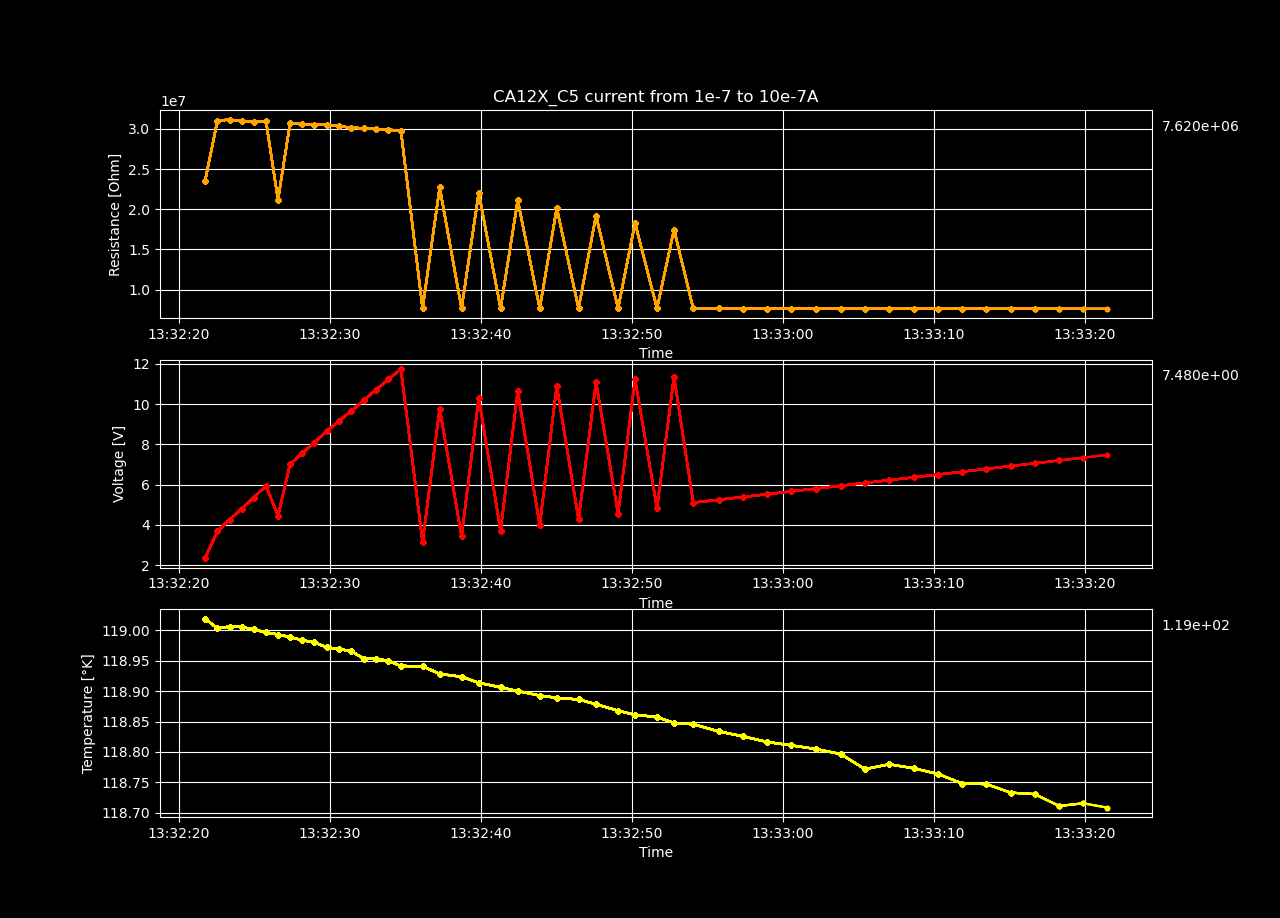

Values plotted in this chart, from the file beside it:
Temperature [K], Voltage [V], Resistance [𝛀], Current Source [A], Electric Field [V/cm], Restivity [𝛀 cm], Current Density [A/cm2]
119, 2.352, 23524811, 1e-07, 153.8, 39792294, 3.863987635239567e-06
119, 3.674, 31035208, 1.1836734693877551e-07, 240.1, 52496156, 4.573699649875406e-06
119, 4.262, 31169660, 1.3673469387755103e-07, 278.6, 52723581, 5.2834116645112454e-06
119, 4.807, 30994320, 1.5510204081632651e-07, 314.2, 52426993, 5.993123679147083e-06
119, 5.361, 30907123, 1.7346938775510203e-07, 350.4, 52279499, 6.702835693782922e-06
119, 5.939, 30959916, 1.9183673469387755e-07, 388.2, 52368800, 7.412547708418762e-06
119, 4.452, 21181280, 2.1020408163265303e-07, 291, 35828204, 8.1222597230546e-06
119, 7.018, 30705192, 2.2857142857142855e-07, 458.7, 51937932, 8.831971737690438e-06
119, 7.554, 30592260, 2.4693877551020407e-07, 493.8, 51746908, 9.541683752326277e-06
119, 8.089, 30487917, 2.6530612244897955e-07, 528.7, 51570411, 1.0251395766962116e-05
119, 8.666, 30550756, 2.836734693877551e-07, 566.4, 51676703, 1.0961107781597956e-05
119, 9.159, 30323990, 3.020408163265306e-07, 598.6, 51293128, 1.1670819796233793e-05
119, 9.669, 30175881, 3.2040816326530607e-07, 631.9, 51042601, 1.2380531810869632e-05
119, 10.19, 30082325, 3.387755102040816e-07, 666.1, 50884351, 1.3090243825505473e-05
119, 10.71, 29993705, 3.571428571428571e-07, 700.1, 50734450, 1.379995584014131e-05
118.9, 11.23, 29900006, 3.7551020408163265e-07, 733.8, 50575959, 1.450966785477715e-05
118.9, 11.74, 29810949, 3.9387755102040813e-07, 767.4, 50425317, 1.5219379869412989e-05
118.9, 3.155, 7652619, 4.122448979591836e-07, 206.2, 12944430, 1.5929091884048828e-05
118.9, 9.783, 22718691, 4.3061224489795917e-07, 639.4, 38428740, 1.6638803898684666e-05
118.9, 3.435, 7650571, 4.4897959183673465e-07, 224.5, 12940966, 1.7348515913320505e-05
118.9, 10.3, 22049088, 4.673469387755102e-07, 673.5, 37296104, 1.8058227927956344e-05
118.9, 3.714, 7647260, 4.857142857142856e-07, 242.8, 12935366, 1.876793994259218e-05
118.9, 10.64, 21106583, 5.040816326530612e-07, 695.4, 35701854, 1.947765195722802e-05
118.9, 3.994, 7644423, 5.224489795918367e-07, 261, 12930567, 2.018736397186386e-05
118.9, 10.9, 20151807, 5.408163265306123e-07, 712.3, 34086847, 2.0897075986499702e-05
118.9, 4.274, 7643503, 5.591836734693877e-07, 279.4, 12929011, 2.1606788001135538e-05
118.9, 11.09, 19210151, 5.775510204081632e-07, 725.2, 32494033, 2.2316500015771376e-05
118.9, 4.552, 7638646, 5.959183673469388e-07, 297.5, 12920795, 2.302621203040722e-05
118.9, 11.23, 18289384, 6.142857142857142e-07, 734.3, 30936553, 2.3735924045043054e-05
118.9, 4.831, 7636721, 6.326530612244898e-07, 315.8, 12917538, 2.4445636059678892e-05
118.8, 11.37, 17469091, 6.510204081632653e-07, 743.3, 29549025, 2.5155348074314735e-05
118.8, 5.11, 7633947, 6.693877551020407e-07, 334, 12912847, 2.586506008895057e-05
118.8, 5.25, 7633617, 6.877551020408163e-07, 343.1, 12912287, 2.657477210358641e-05
118.8, 5.389, 7632076, 7.061224489795918e-07, 352.2, 12909682, 2.728448411822225e-05
118.8, 5.528, 7630684, 7.244897959183673e-07, 361.3, 12907326, 2.7994196132858086e-05
118.8, 5.668, 7629918, 7.428571428571428e-07, 370.5, 12906032, 2.8703908147493925e-05
118.8, 5.807, 7629093, 7.612244897959183e-07, 379.6, 12904635, 2.9413620162129764e-05
118.8, 5.947, 7628208, 7.795918367346938e-07, 388.7, 12903139, 3.0123332176765602e-05
118.8, 6.086, 7627016, 7.979591836734693e-07, 397.8, 12901122, 3.083304419140144e-05
118.8, 6.226, 7626639, 8.163265306122449e-07, 406.9, 12900484, 3.154275620603728e-05
118.8, 6.366, 7626467, 8.346938775510204e-07, 416.1, 12900194, 3.225246822067312e-05
118.8, 6.504, 7624260, 8.530612244897958e-07, 425.1, 12896460, 3.296218023530896e-05
118.7, 6.644, 7623768, 8.714285714285714e-07, 434.2, 12895628, 3.3671892249944796e-05
118.7, 6.784, 7624664, 8.897959183673469e-07, 443.4, 12897145, 3.4381604264580635e-05
118.7, 6.923, 7623189, 9.081632653061224e-07, 452.5, 12894650, 3.5091316279216474e-05
118.7, 7.062, 7622176, 9.265306122448979e-07, 461.6, 12892935, 3.580102829385231e-05
118.7, 7.203, 7622628, 9.448979591836734e-07, 470.8, 12893700, 3.651074030848815e-05
118.7, 7.341, 7621170, 9.632653061224489e-07, 479.8, 12891235, 3.722045232312399e-05
118.7, 7.48, 7619531, 9.816326530612244e-07, 488.9, 12888462, 3.793016433775983e-05
118.7, 7.621, 7620802, 1e-06, 498.1, 12890611, 3.863987635239567e-05
